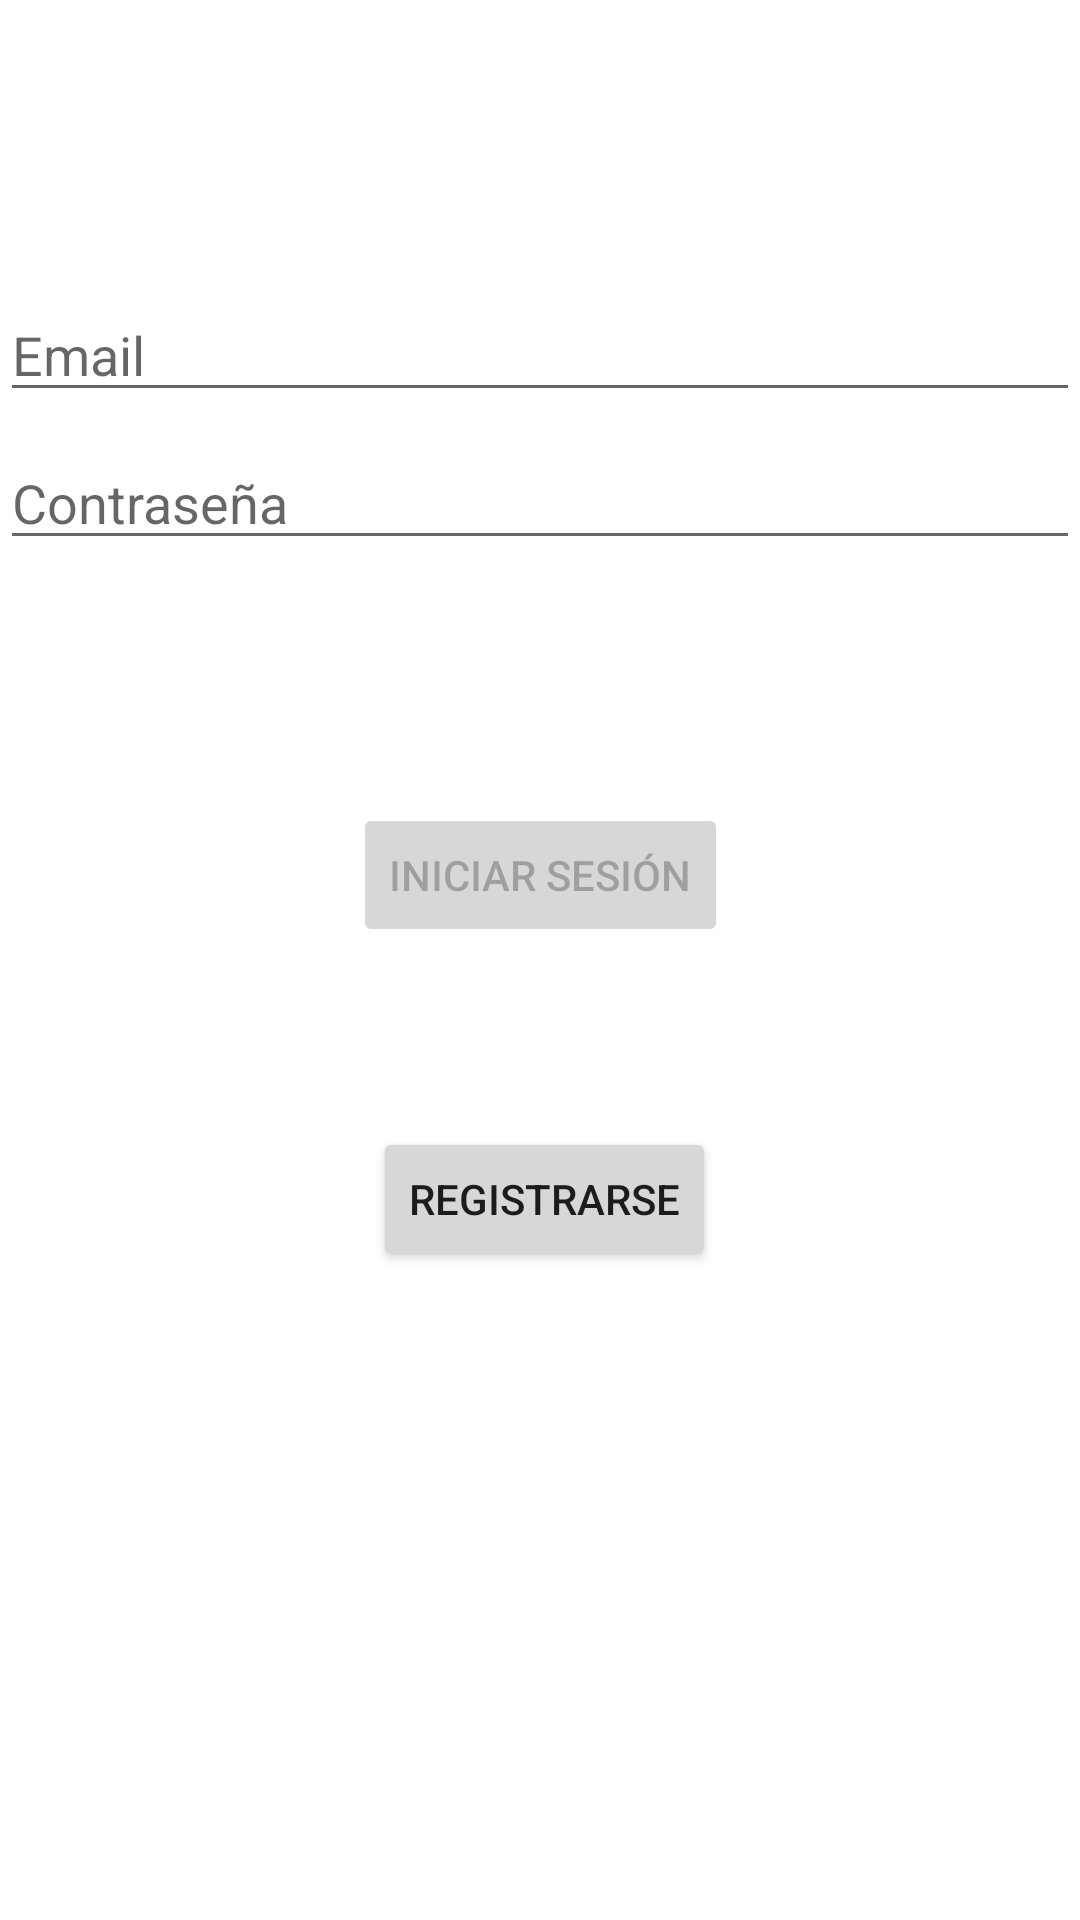

Reconstruct the res/layout file that produces this screen, plus the resources it refers to.
<!-- AndroidManifest.xml: application theme Theme.Bbbb -->
<!-- res/layout/activity_login.xml -->
<?xml version="1.0" encoding="utf-8"?>
<androidx.constraintlayout.widget.ConstraintLayout xmlns:android="http://schemas.android.com/apk/res/android"
    xmlns:app="http://schemas.android.com/apk/res-auto"
    xmlns:tools="http://schemas.android.com/tools"
    android:id="@+id/container"
    android:layout_width="match_parent"
    android:layout_height="match_parent"
    android:paddingLeft="@dimen/activity_horizontal_margin"
    android:paddingTop="@dimen/activity_vertical_margin"
    android:paddingRight="@dimen/activity_horizontal_margin"
    android:paddingBottom="@dimen/activity_vertical_margin"
    tools:context=".ui.login.LoginActivity">

    <EditText
        android:id="@+id/username"
        android:layout_width="0dp"
        android:layout_height="wrap_content"
        android:layout_marginTop="96dp"
        android:hint="@string/prompt_email"
        android:inputType="textEmailAddress"
        android:selectAllOnFocus="true"
        app:layout_constraintEnd_toEndOf="parent"
        app:layout_constraintStart_toStartOf="parent"
        app:layout_constraintTop_toTopOf="parent"
        tools:ignore="TouchTargetSizeCheck,TouchTargetSizeCheck" />

    <EditText
        android:id="@+id/password"
        android:layout_width="0dp"
        android:layout_height="wrap_content"
        android:layout_marginTop="8dp"
        android:hint="Contraseña"
        android:imeActionLabel="@string/action_sign_in_short"
        android:imeOptions="actionDone"
        android:inputType="textPassword"
        android:selectAllOnFocus="true"
        app:layout_constraintEnd_toEndOf="parent"
        app:layout_constraintStart_toStartOf="parent"
        app:layout_constraintTop_toBottomOf="@+id/username"
        tools:ignore="TouchTargetSizeCheck,TouchTargetSizeCheck" />

    <Button
        android:id="@+id/login"
        android:layout_width="wrap_content"
        android:layout_height="wrap_content"
        android:layout_gravity="start"
        android:layout_marginTop="16dp"
        android:layout_marginBottom="64dp"
        android:enabled="false"
        android:text="Iniciar sesión"
        app:layout_constraintBottom_toBottomOf="parent"
        app:layout_constraintEnd_toEndOf="parent"
        app:layout_constraintStart_toStartOf="parent"
        app:layout_constraintTop_toBottomOf="@+id/password"
        app:layout_constraintVertical_bias="0.2" />

    <ProgressBar
        android:id="@+id/loading"
        android:layout_width="wrap_content"
        android:layout_height="wrap_content"
        android:layout_gravity="center"
        android:layout_marginTop="64dp"
        android:layout_marginBottom="64dp"
        android:visibility="gone"
        app:layout_constraintBottom_toBottomOf="parent"
        app:layout_constraintEnd_toEndOf="@+id/password"
        app:layout_constraintStart_toStartOf="@+id/password"
        app:layout_constraintTop_toTopOf="parent"
        app:layout_constraintVertical_bias="0.3" />

    <Button
        android:id="@+id/Registrarse"
        android:layout_width="wrap_content"
        android:layout_height="wrap_content"
        android:layout_marginTop="60dp"
        android:layout_marginEnd="4dp"
        android:text="Registrarse"
        app:layout_constraintEnd_toEndOf="@+id/login"
        app:layout_constraintTop_toBottomOf="@+id/login" />

</androidx.constraintlayout.widget.ConstraintLayout>
<!-- resources referenced by this layout -->
<resources>
  <string name="action_sign_in_short">Sign in</string>
  <string name="prompt_email">Email</string>
  <style name="Theme.Bbbb" parent="Theme.MaterialComponents.DayNight.DarkActionBar">
          
          <item name="colorPrimary">@color/purple_500</item>
          <item name="colorPrimaryVariant">@color/purple_700</item>
          <item name="colorOnPrimary">@color/white</item>
          
          <item name="colorSecondary">@color/teal_200</item>
          <item name="colorSecondaryVariant">@color/teal_700</item>
          <item name="colorOnSecondary">@color/black</item>
          
          <item name="android:statusBarColor" tools:targetApi="l">?attr/colorPrimaryVariant</item>
          
      </style>
  <!-- not gathered from this repository: default colours our renderer supplied (Android Studio template values) -->
  <color name="purple_500">#FF6200EE</color>
  <color name="purple_700">#FF3700B3</color>
  <color name="teal_200">#FF03DAC5</color>
  <color name="teal_700">#FF018786</color>
  <color name="black">#FF000000</color>
  <color name="white">#FFFFFFFF</color>
</resources>
